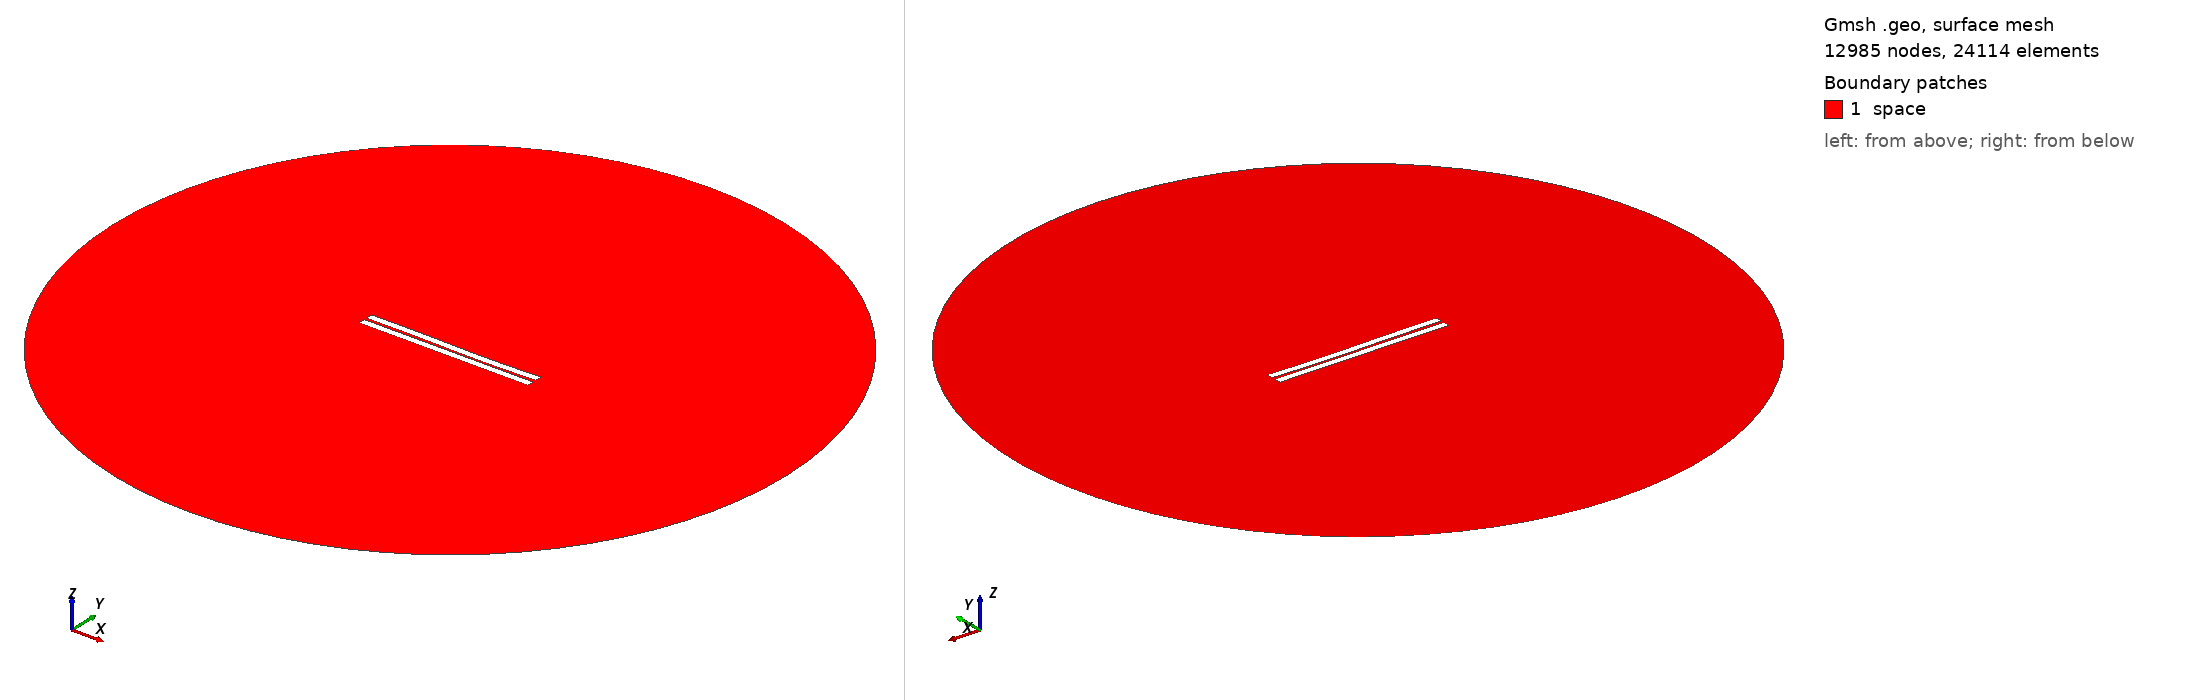

Gmsh geometry script, surface-meshed: 12985 nodes, 24114 surface elements. Boundary patches (legend numbers): 1 space. Left view from above one corner, right view from below the opposite corner. Legend entries are the model's physical surfaces. The drawing asked Gmsh for element sizes between 1% and 20% of the model's largest extent; the script's own settings can give other sizes.

=== 8.geo (drawn) ===
//---------------------------------------
// Geometry kernel
//---------------------------------------

SetFactory("OpenCASCADE");



//---------------------------------------
// Parameters of the geometry
//---------------------------------------

// Overetch of the upper plate
overetch = 0.0;

// Distance between the plates
distance = 1.5;

// Discretization over the x axis (for the deformation)
nx = 50; 

// Length of the plate
L = 100 - overetch; 

// Number of modes
n = 4; 

// 1st mode coefficient
coeff(1) = -0.15;
beta(1) = 0.596864 * 3.1415926535 / L;

// 2nd mode coefficient
coeff(2) = -0.15;
beta(2) = 1.49418 * 3.1415926535 / L;

// 3rd mode coefficient
coeff(3) = 0.15;
beta(3) = 2.50025 * 3.1415926535 / L;

// 4th mode coefficient
coeff(4) = 0.0;
beta(4) = 3.49999 * 3.1415926535 / L;



//---------------------------------------
// Upper plate (deformed rectangle)
//---------------------------------------

// Coordiantes of the upper plate
xmin = -50;
xmax = 50 - overetch;

// Height of the upper plate
yheight = 4 - 2 * overetch;

// Indexes of the points
UpperID[] = {};
LowerID[] = {};
LeftID[] = {};
RightID[] = {};

// Point index
p = 1;

// Horizontal edges
For i In {1:nx}
    x = xmin + (i-1)*(xmax - xmin)/(nx-1);

    y_bottom = distance / 2 + overetch;
    For j In {1:n}
        C = (Cosh(beta(j)*L) + Cos(beta(j)*L)) / (Sinh(beta(j)*L) + Sin(beta(j)*L));
        y_bottom  = y_bottom + coeff(j) * (Cosh(beta(j)*(x+50)) - Cos(beta(j)*(x+50)) - C * (Sinh(beta(j)*(x+50)) - Sin(beta(j)*(x+50))));
    EndFor

    y_top = y_bottom + yheight;

    Point(p) = {x, y_top, 0, 1.0};
    UpperID[i] = p;
    p = p + 1;

    Point(p) = {x, y_bottom, 0, 1.0};
    LowerID[i] = p;
    p = p + 1;
EndFor

// Create point lists
UpperPts[] = {}; LowerPts[] = {};
For i In {1:nx}
  UpperPts[] += {UpperID[i]};
  LowerPts[] += {LowerID[i]};
EndFor

// Build splines
Spline(1) = {UpperPts[]};
Spline(2) = {LowerPts[]};
Line(3) = {LowerPts[nx-1], UpperPts[nx-1]};
Line(4) = {LowerPts[0], UpperPts[0]};

// Build the plane surface
Curve Loop(1) = {2, 3, -1, -4};
Plane Surface(1) = {1};



//---------------------------------------
// Lower plate (rectangle)
//---------------------------------------

// Vertices
Point(1001) = {-50, -1, 0, 1.0};
Point(1002) = { 50, -1, 0, 1.0};
Point(1003) = { 50,  -5, 0, 1.0};
Point(1004) = {-50,  -5, 0, 1.0};

// Edges
Line(5) = {1001, 1002};
Line(6) = {1002, 1003};
Line(7) = {1003, 1004};
Line(8) = {1004, 1001};

// Plane surface
Line Loop(2) = {5, 6, 7, 8};
Plane Surface(2) = {2}; 



//---------------------------------------
// Outer (fictious) boundary
//---------------------------------------

// Points
Point(1005) = {0, 0, 0};       // Center
Point(1006) = {200, 0, 0};     // Start point
Point(1007) = {0, 200, 0};     // 90 degrees
Point(1008) = {-200, 0, 0};    // 180 degrees
Point(1009) = {0, -200, 0};    // 270 degrees

// Circle arcs (each needs start, center, end)
Circle(9) = {1006, 1005, 1007};
Circle(10) = {1007, 1005, 1008};
Circle(11) = {1008, 1005, 1009};
Circle(12) = {1009, 1005, 1006};

// Plane surface for the entire domain
Curve Loop(3) = {9, 10, 11, 12};
Surface(3) = {3};

// Subtract the plates from the whole domain to obtain the actual domain where we want to solve the equations
BooleanDifference{ Surface{3}; Delete; }{ Surface{1}; Surface{2}; Delete; }




//---------------------------------------
// Transfinite Lines/Curves
//---------------------------------------

// Set the number of points on the boundaries
r = 12;
d = 0.15;

// Plates
Transfinite Curve {1} = 50*r/4 Using Progression 1;
Transfinite Line {2} = 50*r Using Progression 1;
Transfinite Curve {3, 4} = 2*r Using Progression 1+d;
Transfinite Line {5} = 50*r Using Progression 1;
Transfinite Line {7} = 50*r/4 Using Progression 1;
Transfinite Line {6} = 2*r Using Progression 1+d;
Transfinite Line {8} = 2*r Using Progression 1-d;

// Outer boundary
Transfinite Line {9, 10, 11, 12} = 20 Using Progression 1;



//---------------------------------------
// Physical groups
//---------------------------------------                

// Physical curves (boundaries)
Physical Line("force_segment", 10) = {2};
Physical Line("upper_plate", 11) = {1, 3, 4};
Physical Line("lower_plate", 12) = {5, 6, 7, 8};
Physical Line("boundary", 20) = {9, 10, 11, 12};

// Physical Surfaces
Physical Surface("space", 30) = {3};



//---------------------------------------
// 6. Generate the Mesh
//---------------------------------------

// 2D mesh generation
Mesh 2;
